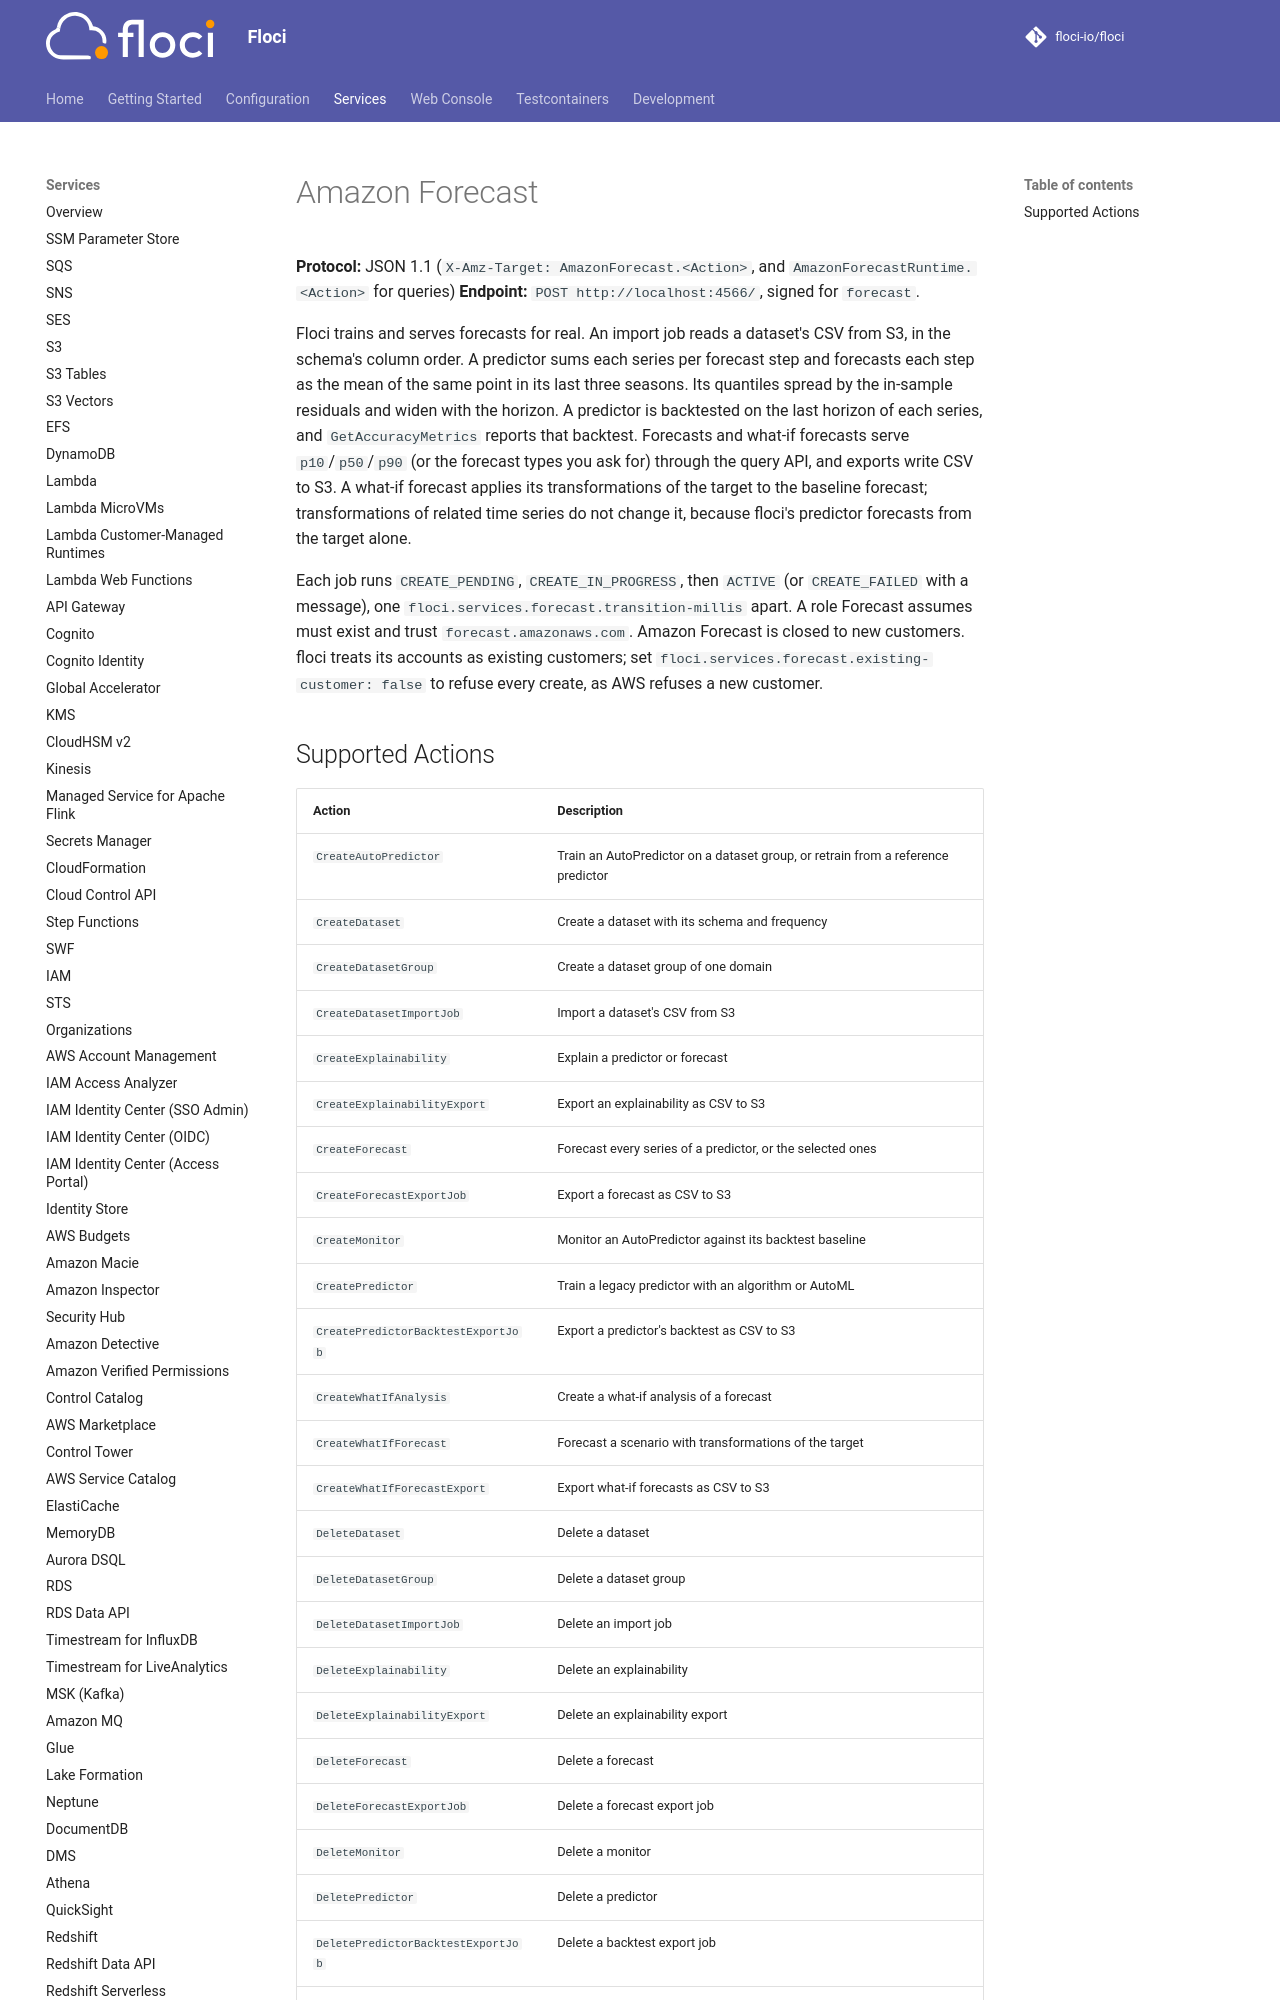

repository: alchemy-run/floci · page: services/forecast/index.html · generator: mkdocs

# Amazon Forecast

**Protocol:** JSON 1.1 (`X-Amz-Target: AmazonForecast.<Action>`, and `AmazonForecastRuntime.<Action>` for queries)
**Endpoint:** `POST http://localhost:4566/`, signed for `forecast`.

Floci trains and serves forecasts for real. An import job reads a dataset's CSV from S3, in the schema's column
order. A predictor sums each series per forecast step and forecasts each step as the mean of the same point in its
last three seasons. Its quantiles spread by the in-sample residuals and widen with the horizon. A predictor is
backtested on the last horizon of each series, and `GetAccuracyMetrics` reports that backtest. Forecasts and
what-if forecasts serve `p10`/`p50`/`p90` (or the forecast types you ask for) through the query API, and exports
write CSV to S3. A what-if forecast applies its transformations of the target to the baseline forecast;
transformations of related time series do not change it, because floci's predictor forecasts from the target alone.

Each job runs `CREATE_PENDING`, `CREATE_IN_PROGRESS`, then `ACTIVE` (or `CREATE_FAILED` with a message), one
`floci.services.forecast.transition-millis` apart. A role Forecast assumes must exist and trust
`forecast.amazonaws.com`. Amazon Forecast is closed to new customers. floci treats its accounts as existing
customers; set `floci.services.forecast.existing-customer: false` to refuse every create, as AWS refuses a new customer.
